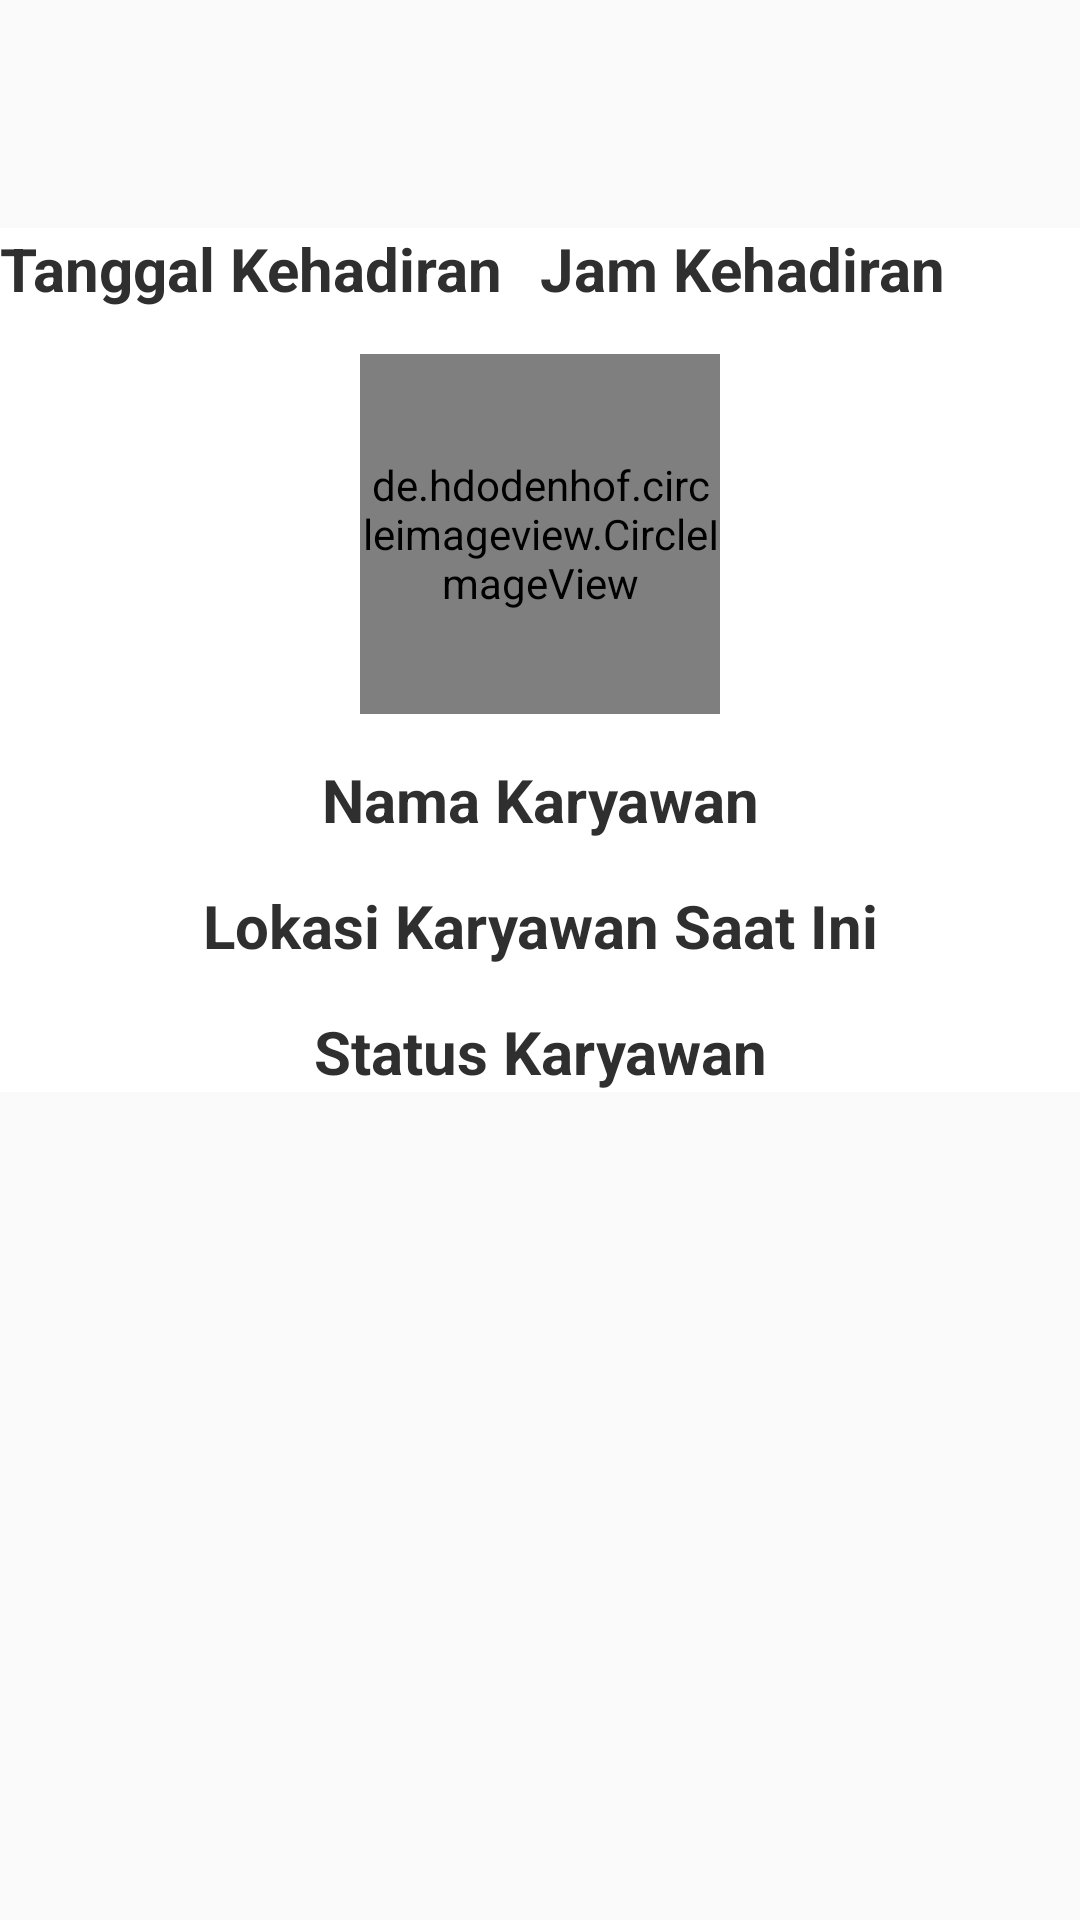

Reconstruct the res/layout file that produces this screen, plus the resources it refers to.
<!-- AndroidManifest.xml: application theme Theme.Absensirtj -->
<!-- res/layout/fragment_history_pulang.xml -->
<?xml version="1.0" encoding="utf-8"?>
<FrameLayout xmlns:android="http://schemas.android.com/apk/res/android"
    xmlns:tools="http://schemas.android.com/tools"
    android:layout_width="match_parent"
    xmlns:app="http://schemas.android.com/apk/res-auto"
    android:layout_height="match_parent"
    tools:context=".fragment.history.HistoryPulangFragment">

    
    <RelativeLayout
        android:layout_width="match_parent"
        android:layout_height="match_parent">
        <androidx.appcompat.widget.Toolbar
            android:id="@+id/toolbar"
            android:layout_width="match_parent"
            android:layout_height="wrap_content"
            app:popupTheme="@style/ThemeOverlay.AppCompat.Light">
            <ImageView
                android:id="@+id/back_home_history_pulang"
                android:layout_width="40dp"
                android:layout_height="35dp"/>
        </androidx.appcompat.widget.Toolbar>
        <LinearLayout
            android:id="@+id/line_hide"
            android:layout_width="match_parent"
            android:layout_height="wrap_content"
            android:orientation="vertical"
            android:layout_below="@id/toolbar"
            android:layout_marginTop="20dp"
            android:background="@color/white"
            android:backgroundTint="@color/white">
            <LinearLayout
                android:layout_width="match_parent"
                android:layout_height="wrap_content">
                <TextView
                    android:id="@+id/tanggalpulanghis"
                    android:layout_width="match_parent"
                    android:layout_height="wrap_content"
                    android:text="@string/tanggal"
                    android:textStyle="bold"
                    android:layout_weight="1"
                    android:textSize="20sp"
                    android:textColor="@color/black"
                    />
                <TextView
                    android:id="@+id/waktupulanghis"
                    android:layout_width="match_parent"
                    android:layout_height="wrap_content"
                    android:text="@string/waktu"
                    android:textStyle="bold"
                    android:layout_weight="1"
                    android:textSize="20sp"
                    android:textColor="@color/black"
                    />
            </LinearLayout>
            <de.hdodenhof.circleimageview.CircleImageView
                android:id="@+id/profilepulangImagehist"
                android:layout_width="120dp"
                android:layout_height="120dp"
                android:layout_gravity="center"
                android:layout_marginTop="15dp"
                android:src="@drawable/profile"/>
            <TextView
                android:id="@+id/namapulanghis"
                android:layout_width="match_parent"
                android:layout_height="wrap_content"
                android:text="@string/namakaryawan"
                android:layout_marginTop="15dp"
                android:textStyle="bold"
                android:gravity="center"
                android:textSize="20sp"
                android:textColor="@color/black" />
            <TextView
                android:id="@+id/lokaspulanghis"
                android:layout_width="match_parent"
                android:layout_height="wrap_content"
                android:text="@string/lokasikaryawan"
                android:layout_marginTop="15dp"
                android:textStyle="bold"
                android:gravity="center"
                android:textSize="20sp"
                android:textColor="@color/black" />
            <TextView
                android:id="@+id/statuspulanghis"
                android:layout_width="match_parent"
                android:layout_height="wrap_content"
                android:text="@string/status_karyawan"
                android:layout_marginTop="15dp"
                android:textStyle="bold"
                android:gravity="center"
                android:textSize="20sp"
                android:textColor="@color/black" />
        </LinearLayout>
    </RelativeLayout>

</FrameLayout>
<!-- resources referenced by this layout -->
<resources>
  <color name="black">#2F2F2F</color>
  <color name="white">#fff</color>
  <string name="lokasikaryawan">Lokasi Karyawan Saat Ini</string>
  <string name="namakaryawan">Nama Karyawan</string>
  <string name="status_karyawan">Status Karyawan</string>
  <string name="tanggal">Tanggal Kehadiran</string>
  <string name="waktu">Jam Kehadiran</string>
  <style name="Theme.Absensirtj" parent="Theme.AppCompat.Light.NoActionBar">
          
          <item name="colorPrimary">@color/purple_500</item>
          <item name="colorPrimaryVariant">@color/purple_700</item>
          <item name="colorOnPrimary">@color/white</item>
          
          <item name="colorSecondary">@color/teal_200</item>
          <item name="colorSecondaryVariant">@color/teal_700</item>
          <item name="colorOnSecondary">@color/black</item>
          
          <item name="android:statusBarColor" tools:targetApi="l">?attr/colorPrimaryVariant</item>
          
      </style>
  <color name="purple_500">#FF6200EE</color>
  <color name="purple_700">#FF3700B3</color>
  <color name="teal_200">#FF03DAC5</color>
  <color name="teal_700">#FF018786</color>
</resources>
